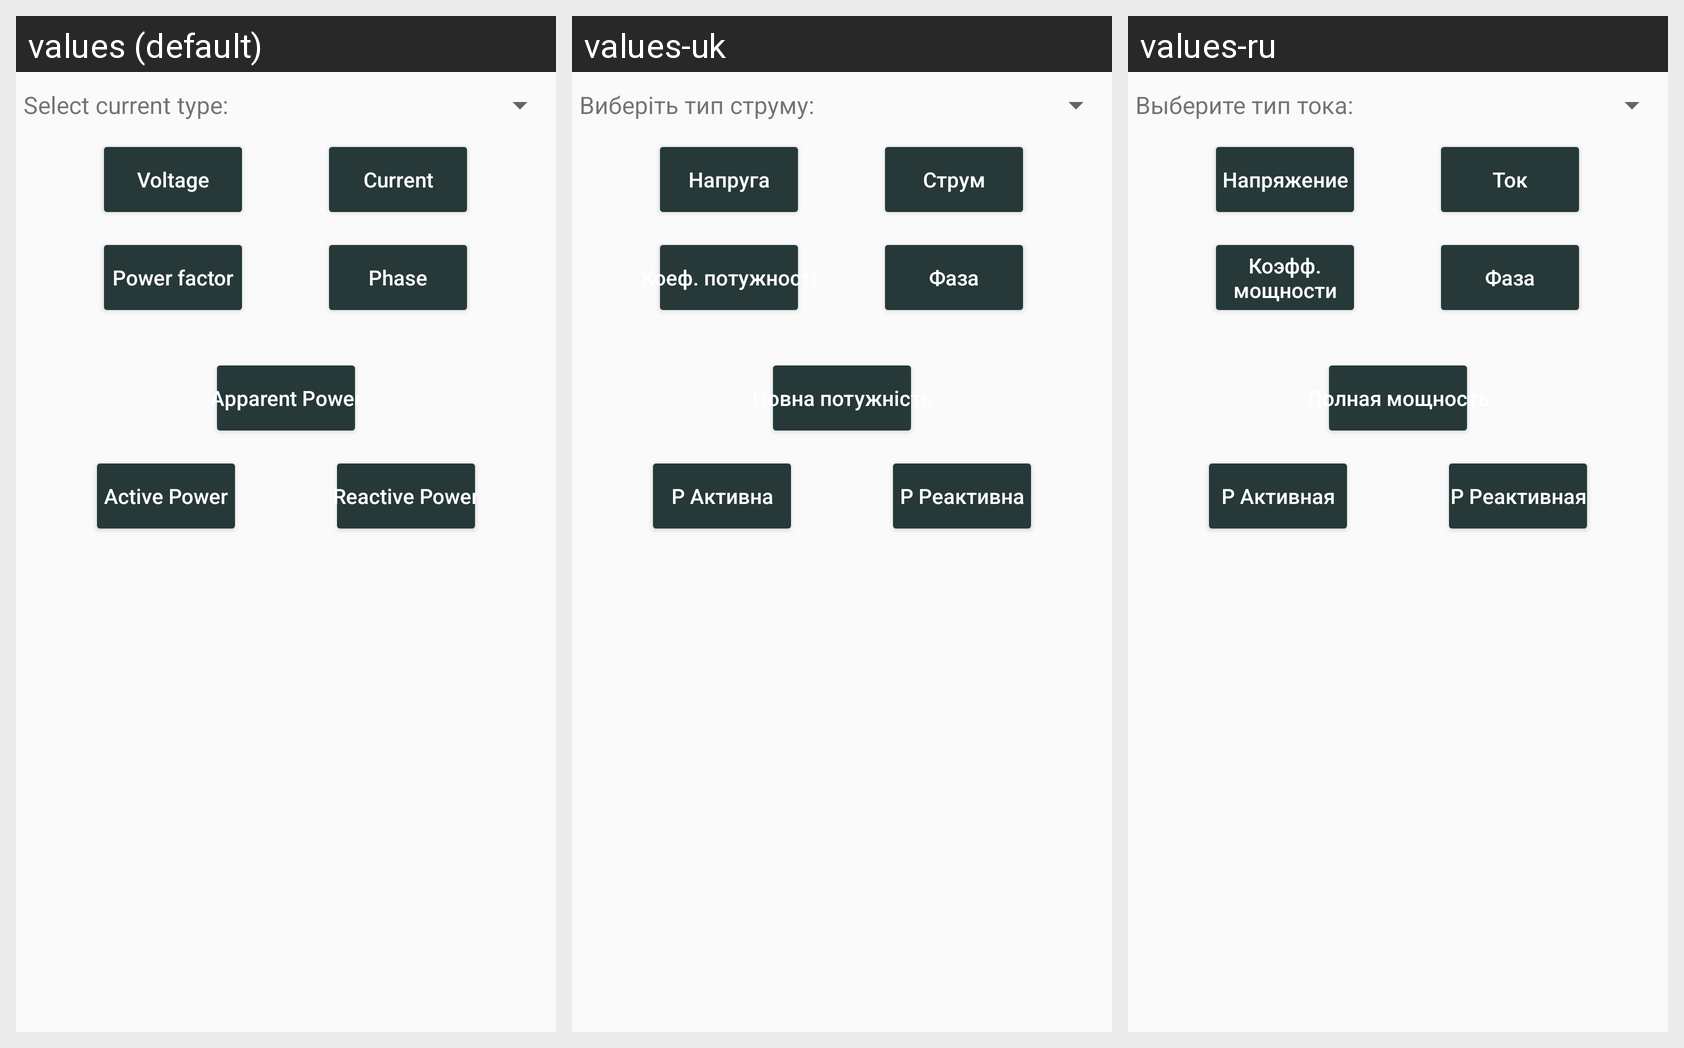

The Android screen below is rendered under several locales of the same app. Produce the string resources it draws, with the default and per-locale values.
Android screen res/layout/calc_power.xml rendered under 3 locales, left to right: values (default), values-uk, values-ru. Device: Nexus 5 (rendered at 1080×1920; each locale shown at half size, 540×960, under a caption strip naming it); theme AppTheme.
Strings drawn on this screen, with the default value and each locale's value (text and hints the layout hard-codes appear in the picture but are not listed):

pw_select_curr
  values: Select current type:
  values-uk: Виберіть тип струму:
  values-ru: Выберите тип тока:

voltage
  values: Voltage
  values-uk: Напруга
  values-ru: Напряжение

current
  values: Current
  values-uk: Струм
  values-ru: Ток

powerfactor
  values: Power factor
  values-uk: Коеф. потужності
  values-ru: Коэфф. мощности

phase
  values: Phase
  values-uk: Фаза
  values-ru: Фаза

powerS
  values: Apparent Power
  values-uk: Повна потужність
  values-ru: Полная мощность

powerP
  values: Active Power
  values-uk: P Активна
  values-ru: P Активная

powerQ
  values: Reactive Power
  values-uk: P Реактивна
  values-ru: P Реактивная
